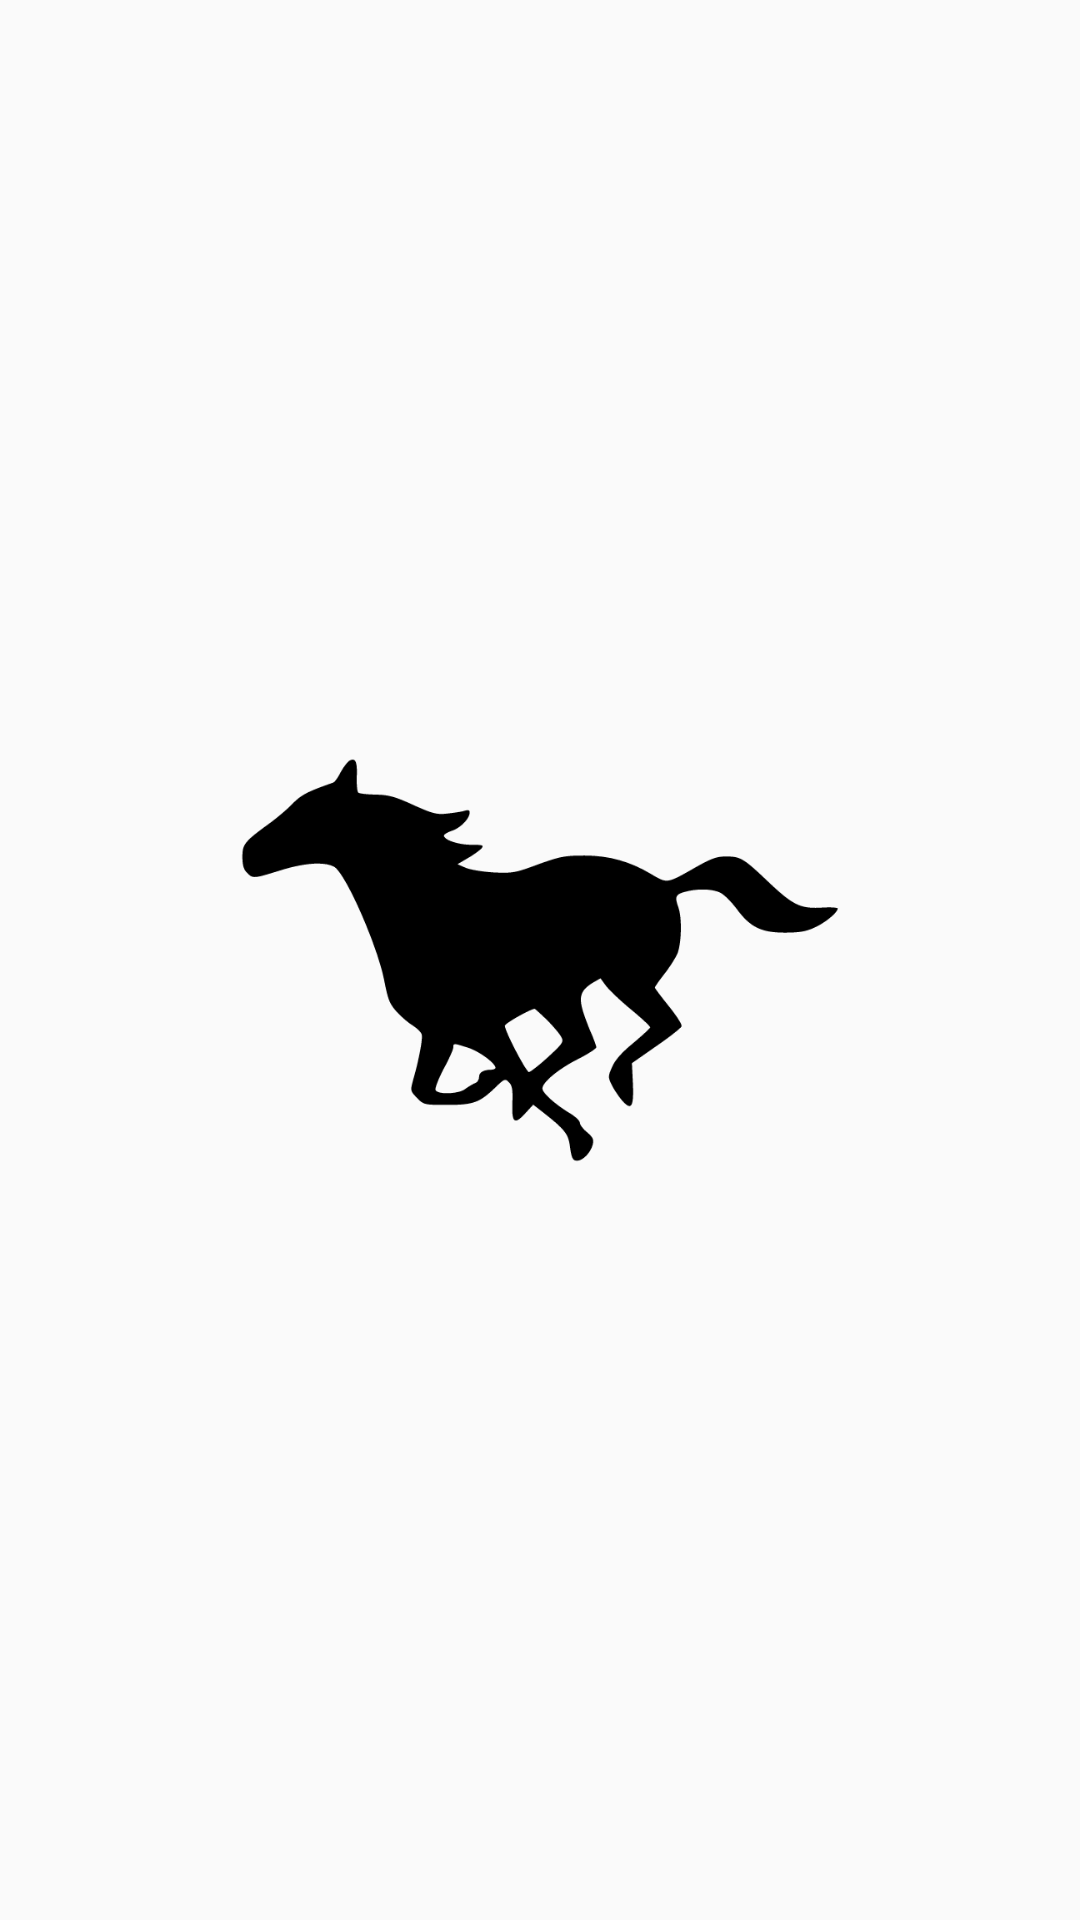

Layout XML and referenced resources for this Android screen:
<!-- AndroidManifest.xml: application theme AppTheme -->
<!-- res/layout/activity_splash.xml -->
<?xml version="1.0" encoding="utf-8"?>
<FrameLayout xmlns:android="http://schemas.android.com/apk/res/android"
    android:layout_width="match_parent"
    android:layout_height="match_parent"
    xmlns:tools="http://schemas.android.com/tools">
    <ImageView
        android:id="@+id/im_logo"
        android:transitionName="logo"
        android:layout_gravity="center"
        android:layout_width="wrap_content"
        android:layout_height="wrap_content"
        android:src="@drawable/ic_logo"
        tools:targetApi="lollipop" />

</FrameLayout>
<!-- resources referenced by this layout -->
<resources>
  <!-- drawable ic_logo: png bitmap (drawable-hdpi, 11133 bytes) -->
  <style name="AppTheme" parent="Theme.AppCompat.DayNight.NoActionBar">
          <item name="colorPrimary">@color/colorPrimary</item>
          <item name="colorPrimaryDark">@color/colorPrimaryDark</item>
          <item name="colorAccent">@color/colorAccent</item>
      </style>
  <color name="colorPrimary">#FFFFFF</color>
  <color name="colorPrimaryDark">#cfd8dc</color>
  <color name="colorAccent">#000000</color>
</resources>
